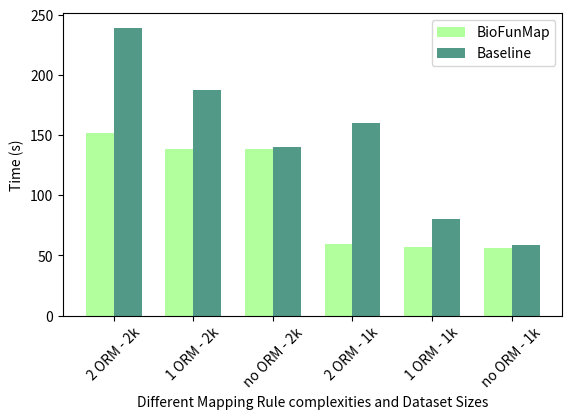

Source code (Python): (Note: this script raises an exception after producing the figure.)
# libraries and data
import matplotlib.pyplot as plt
import numpy as np
import pandas as pd

# Create bars
barWidth = 0.35

## Dataset1
BioFunMap_bar = [151.57, 138.52, 138.71, 59.40, 57.25, 56.52] 
Naive_bar = [239.44, 187.49, 140.18, 159.75, 80.45, 58.59]

#bars4 = BioFunMap_bar + Naive_bar

# The X position of bars
r1 = np.arange(len(BioFunMap_bar))
r2 = [x + barWidth for x in r1]


# Create barplot
plt.bar(r1, BioFunMap_bar, width = barWidth, color = '#b2ff9eff', label='BioFunMap')
plt.bar(r2, Naive_bar, width = barWidth, color = '#539987ff', label='Baseline')


# Create legend
plt.legend()

# Text below each barplot with a rotation at 90°
plt.xticks([r + barWidth/2 for r in range(len(BioFunMap_bar))], ['2 ORM - 2k', '1 ORM - 2k', 'no ORM - 2k', '2 ORM - 1k', '1 ORM - 1k', 'no ORM - 1k'], rotation=45)

# Adjust the margins
plt.subplots_adjust(bottom= 0.25, left= 0.12)
#plt.title('Execution Time Required by each Pipeline for Different Datasets')
plt.ylabel("Time (s)")
plt.xlabel("Different Mapping Rule complexities and Dataset Sizes")

plt.savefig("_PATH_To_SAVE/efficiency.png", dpi=800)


